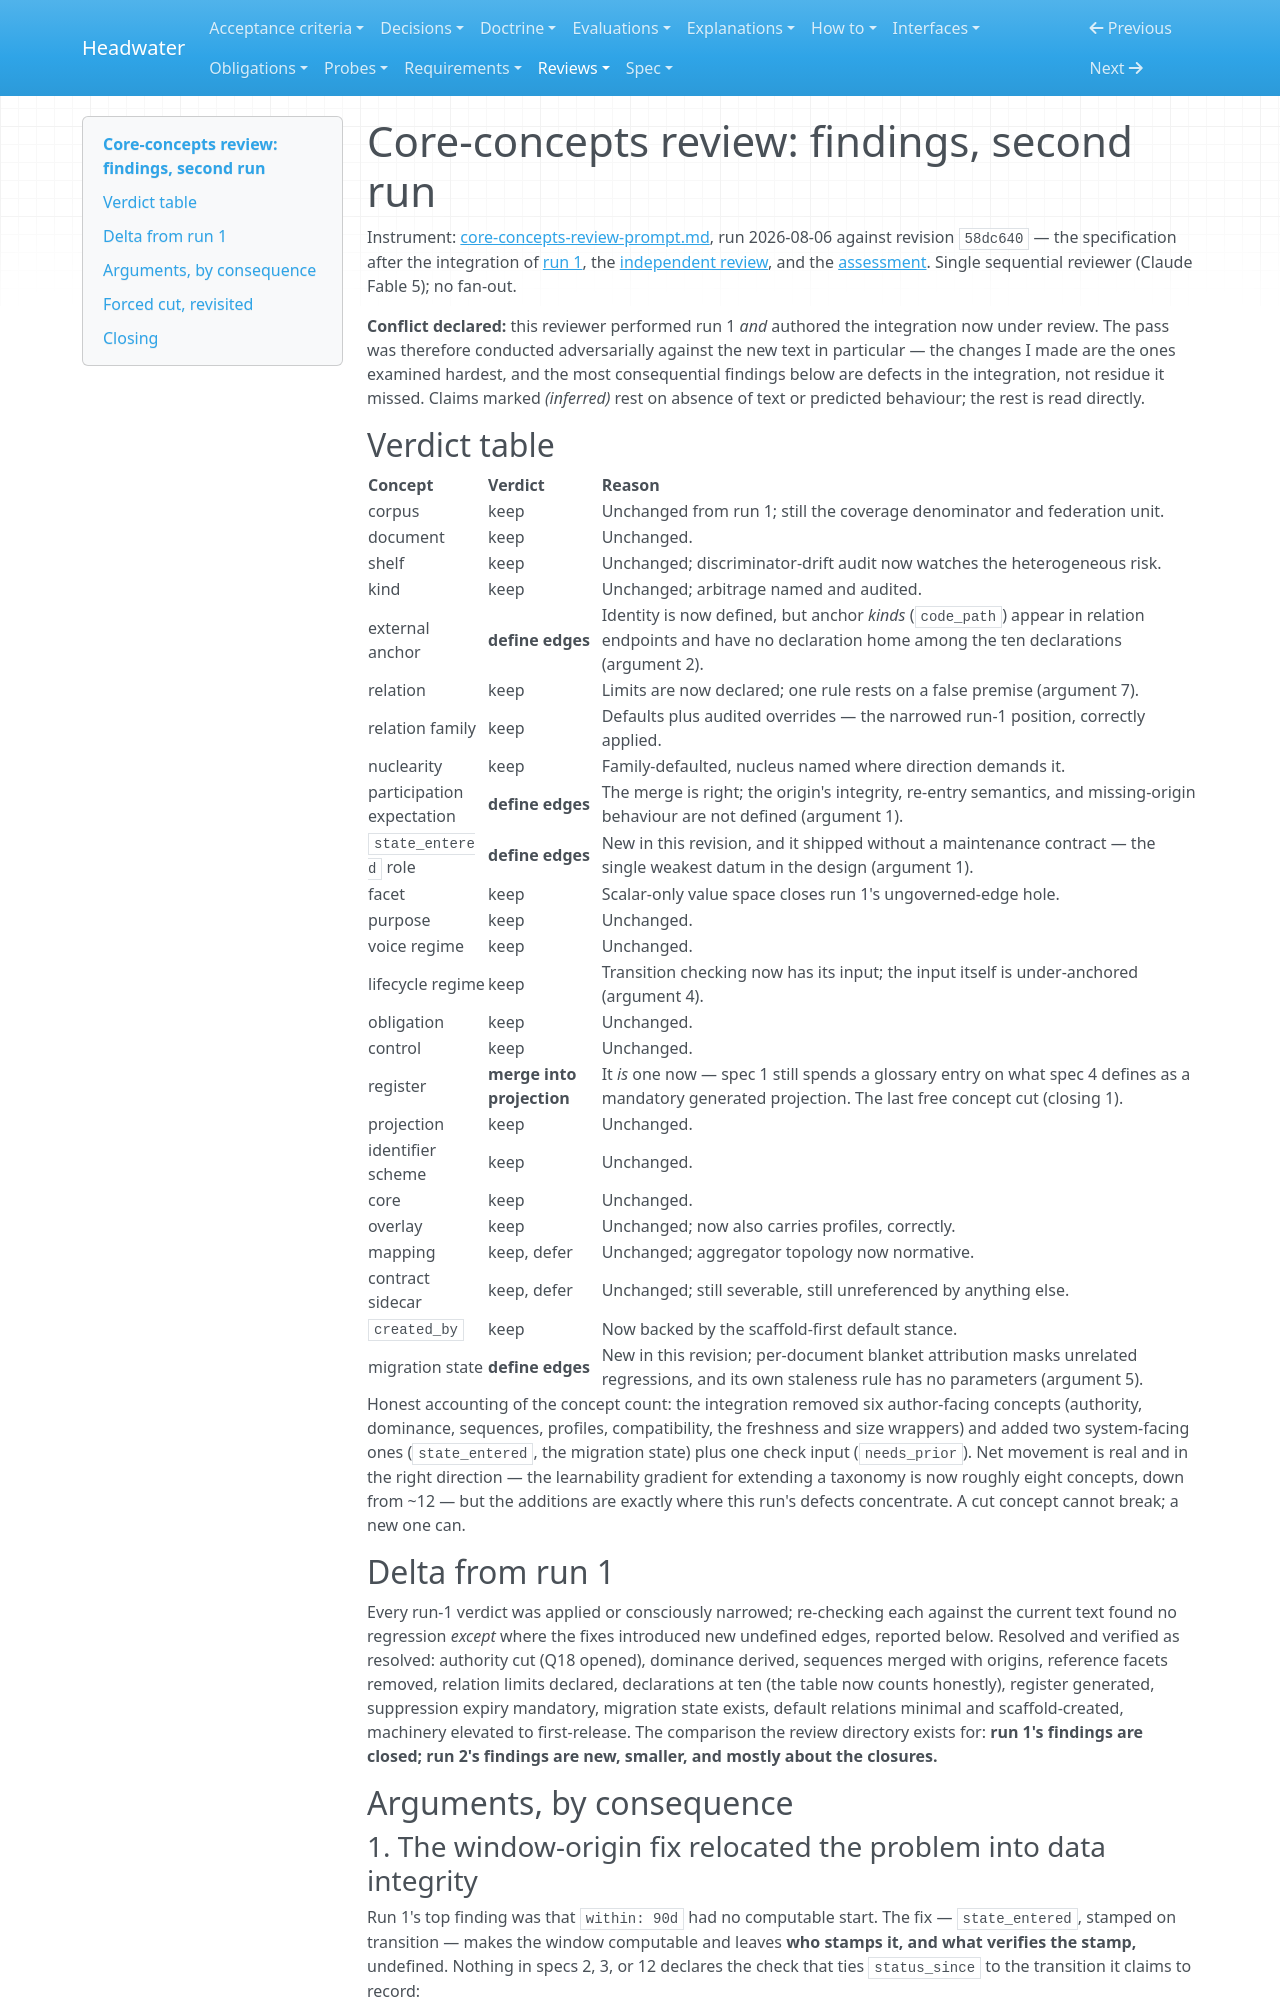

repository: headwater-ai/headwater · page: reviews/core-concepts-review-findings-2/index.html · generator: mkdocs

---
id: HW-REV-core-concepts-findings-2
status: current
status_since: 2026-08-06
last_verified: 2026-08-08
summary: Run two of the core-concepts instrument, made adversarially against the integration of run one by the reviewer who wrote it.
doc_type: review_record
title: "Core-concepts review: findings, second run"
provenance:
  warrant: accepted
  agency: agent
  drafted_by: claude-fable-5
  activity: review+draft
  accepted_by: j.baxter
  evidence_basis: evidenced
relations:
  applies: HW-REV-core-concepts-prompt
  assesses:
    - HW-SPEC-conceptual-model
    - HW-SPEC-taxonomy-model
    - HW-SPEC-vision-and-scope
    - HW-SPEC-assurance-model
    - HW-SPEC-check-layer
---

# Core-concepts review: findings, second run

Instrument: [core-concepts-review-prompt.md](core-concepts-review-prompt.md), run 2026-08-06 against revision `58dc640` — the specification after the integration of [run 1](core-concepts-review-findings.md), the [independent review](core-concepts-independent-review.md), and the [assessment](core-concepts-findings-assessment.md). Single sequential reviewer (Claude Fable 5); no fan-out.

**Conflict declared:** this reviewer performed run 1 *and* authored the integration now under review. The pass was therefore conducted adversarially against the new text in particular — the changes I made are the ones examined hardest, and the most consequential findings below are defects in the integration, not residue it missed. Claims marked *(inferred)* rest on absence of text or predicted behaviour; the rest is read directly.

## Verdict table

| Concept | Verdict | Reason |
|---|---|---|
| corpus | keep | Unchanged from run 1; still the coverage denominator and federation unit. |
| document | keep | Unchanged. |
| shelf | keep | Unchanged; discriminator-drift audit now watches the heterogeneous risk. |
| kind | keep | Unchanged; arbitrage named and audited. |
| external anchor | **define edges** | Identity is now defined, but anchor *kinds* (`code_path`) appear in relation endpoints and have no declaration home among the ten declarations (argument 2). |
| relation | keep | Limits are now declared; one rule rests on a false premise (argument 7). |
| relation family | keep | Defaults plus audited overrides — the narrowed run-1 position, correctly applied. |
| nuclearity | keep | Family-defaulted, nucleus named where direction demands it. |
| participation expectation | **define edges** | The merge is right; the origin's integrity, re-entry semantics, and missing-origin behaviour are not defined (argument 1). |
| `state_entered` role | **define edges** | New in this revision, and it shipped without a maintenance contract — the single weakest datum in the design (argument 1). |
| facet | keep | Scalar-only value space closes run 1's ungoverned-edge hole. |
| purpose | keep | Unchanged. |
| voice regime | keep | Unchanged. |
| lifecycle regime | keep | Transition checking now has its input; the input itself is under-anchored (argument 4). |
| obligation | keep | Unchanged. |
| control | keep | Unchanged. |
| register | **merge into projection** | It *is* one now — spec 1 still spends a glossary entry on what spec 4 defines as a mandatory generated projection. The last free concept cut (closing 1). |
| projection | keep | Unchanged. |
| identifier scheme | keep | Unchanged. |
| core | keep | Unchanged. |
| overlay | keep | Unchanged; now also carries profiles, correctly. |
| mapping | keep, defer | Unchanged; aggregator topology now normative. |
| contract sidecar | keep, defer | Unchanged; still severable, still unreferenced by anything else. |
| `created_by` | keep | Now backed by the scaffold-first default stance. |
| migration state | **define edges** | New in this revision; per-document blanket attribution masks unrelated regressions, and its own staleness rule has no parameters (argument 5). |

Honest accounting of the concept count: the integration removed six author-facing concepts (authority, dominance, sequences, profiles, compatibility, the freshness and size wrappers) and added two system-facing ones (`state_entered`, the migration state) plus one check input (`needs_prior`). Net movement is real and in the right direction — the learnability gradient for extending a taxonomy is now roughly eight concepts, down from ~12 — but the additions are exactly where this run's defects concentrate. A cut concept cannot break; a new one can.

## Delta from run 1

Every run-1 verdict was applied or consciously narrowed; re-checking each against the current text found no regression *except* where the fixes introduced new undefined edges, reported below. Resolved and verified as resolved: authority cut (Q18 opened), dominance derived, sequences merged with origins, reference facets removed, relation limits declared, declarations at ten (the table now counts honestly), register generated, suppression expiry mandatory, migration state exists, default relations minimal and scaffold-created, machinery elevated to first-release. The comparison the review directory exists for: **run 1's findings are closed; run 2's findings are new, smaller, and mostly about the closures.**

## Arguments, by consequence
